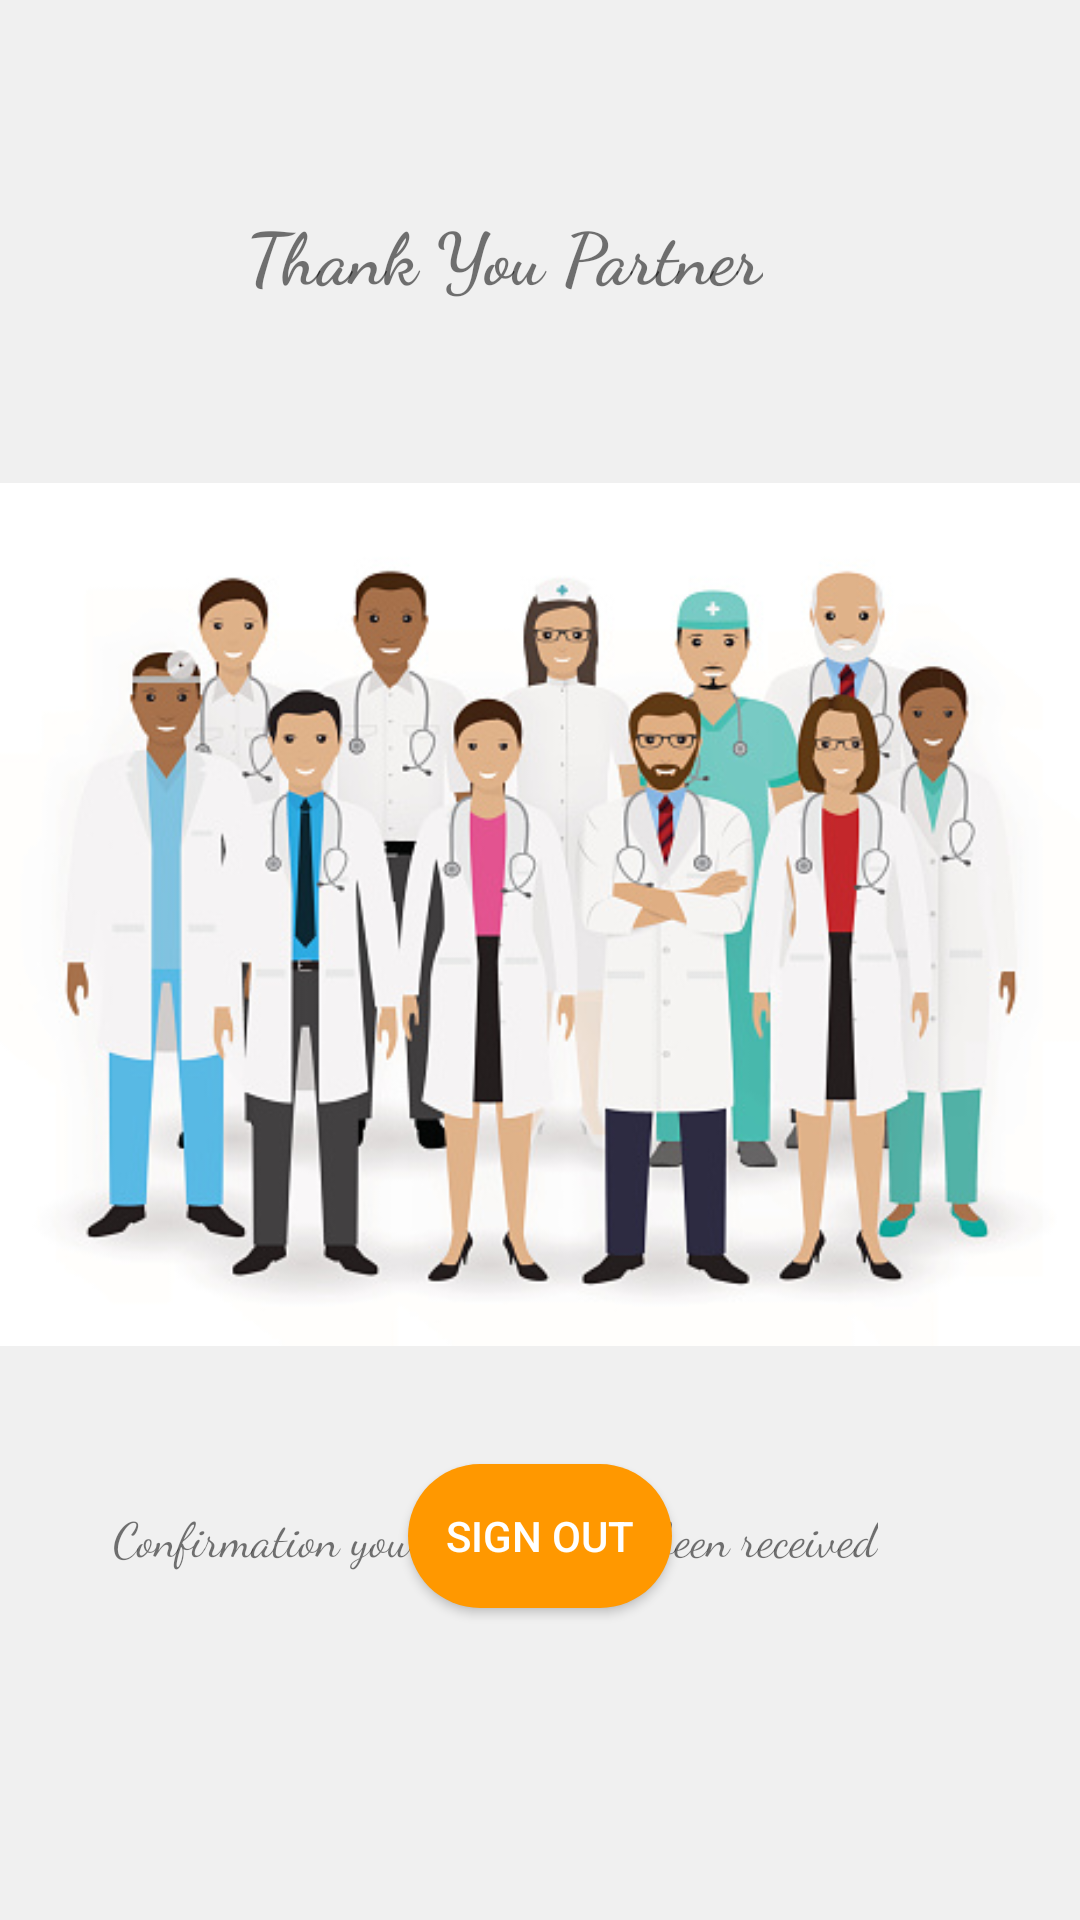

Here is an Android app screen rendered from its layout file. Give the layout XML and the strings, colors and styles it references.
<!-- AndroidManifest.xml: application theme Theme.ClinicApp -->
<!-- res/layout/activity_main5.xml -->
<?xml version="1.0" encoding="utf-8"?>
<androidx.constraintlayout.widget.ConstraintLayout xmlns:android="http://schemas.android.com/apk/res/android"
    xmlns:app="http://schemas.android.com/apk/res-auto"
    xmlns:tools="http://schemas.android.com/tools"
    android:layout_width="match_parent"
    android:layout_height="match_parent"
    android:background="#f0f0f0"
    tools:context=".MainActivity5">

    <TextView
        android:id="@+id/textView16"
        android:layout_width="wrap_content"
        android:layout_height="wrap_content"
        android:layout_marginTop="68dp"
        android:fontFamily="cursive"
        android:text="Thank You Partner"
        android:textSize="24sp"
        android:textStyle="bold"
        app:layout_constraintEnd_toEndOf="parent"
        app:layout_constraintHorizontal_bias="0.437"
        app:layout_constraintStart_toStartOf="parent"
        app:layout_constraintTop_toTopOf="parent" />

    <ImageView
        android:id="@+id/imageView3"
        android:layout_width="wrap_content"
        android:layout_height="wrap_content"
        android:layout_marginTop="18dp"
        app:layout_constraintEnd_toEndOf="parent"
        app:layout_constraintStart_toStartOf="parent"
        app:layout_constraintTop_toBottomOf="@+id/textView16"
        app:srcCompat="@drawable/myteam" />

    <TextView
        android:id="@+id/textView17"
        android:layout_width="wrap_content"
        android:layout_height="wrap_content"
        android:fontFamily="cursive"
        android:text="Confirmation your details have been received"
        android:textSize="16sp"
        app:layout_constraintBottom_toBottomOf="parent"
        app:layout_constraintEnd_toEndOf="parent"
        app:layout_constraintHorizontal_bias="0.36"
        app:layout_constraintStart_toStartOf="parent"
        app:layout_constraintTop_toBottomOf="@+id/imageView3"
        app:layout_constraintVertical_bias="0.084" />

    <Button
        android:id="@+id/button6"
        android:layout_width="wrap_content"
        android:layout_height="wrap_content"
        android:layout_marginBottom="104dp"
        android:text="Sign out"
        android:onClick="true"
        android:textColor="@color/white"
        app:backgroundTint="#FF9800"
        android:background="@drawable/rounded_corners"
        app:layout_constraintBottom_toBottomOf="parent"
        app:layout_constraintEnd_toEndOf="parent"
        app:layout_constraintStart_toStartOf="parent" />

</androidx.constraintlayout.widget.ConstraintLayout>
<!-- resources referenced by this layout -->
<resources>
  <!-- drawable myteam: png bitmap (drawable-v24, 75515 bytes) -->
  <!-- drawable rounded_corners (drawable) -->
  <?xml version="1.0" encoding="utf-8"?>
  <shape xmlns:android="http://schemas.android.com/apk/res/android">
      <corners android:radius="24dp"/>
      <solid android:color="@color/white"
      />
      <stroke
          android:width="0dp"
      />
  </shape>
  <style name="Theme.ClinicApp" parent="Theme.MaterialComponents.DayNight.NoActionBar">
          
          <item name="colorPrimary">#FF9800</item>
          <item name="colorPrimaryVariant">#FF9800</item>
          <item name="colorOnPrimary">@color/white</item>
          
          <item name="colorSecondary">@color/teal_200</item>
          <item name="colorSecondaryVariant">@color/teal_700</item>
          <item name="colorOnSecondary">@color/black</item>
          
          <item name="android:statusBarColor" tools:targetApi="l">?attr/colorPrimaryVariant</item>
          
      </style>
  <!-- not gathered from this repository: default colours our renderer supplied (Android Studio template values) -->
  <color name="teal_200">#FF03DAC5</color>
  <color name="teal_700">#FF018786</color>
  <color name="black">#FF000000</color>
  <color name="white">#FFFFFFFF</color>
</resources>
